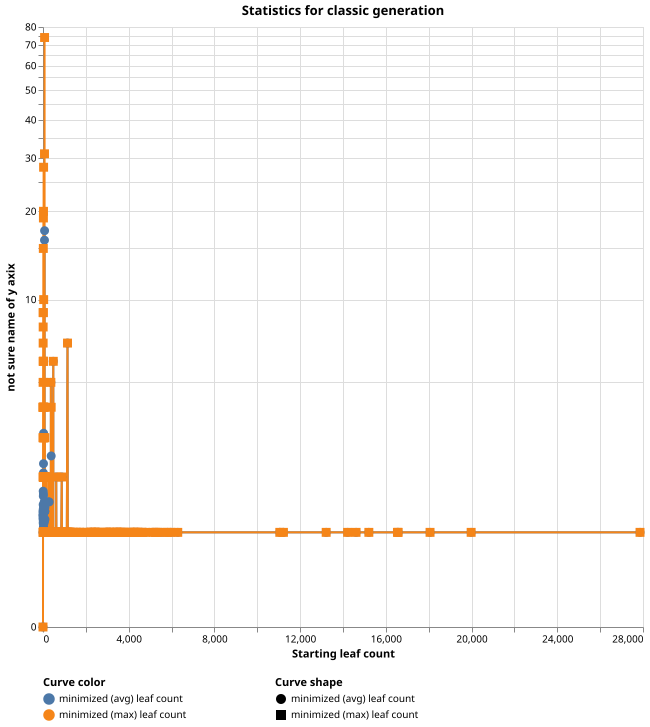

The data file committed next to this chart (first rows):
# requested-depth, actual-depth, actual-leaf-count, max-balance, mean-balance, sigma-balance, minimized-depth, minimized-leaf-count, actual-state-count, minimized-state-count, minimized-rte
10, 0, 1, 0, 0.0, 0, 0, 1, 2, 2, :empty-set
10, 0, 1, 0, 0.0, 0, 0, 1, 2, 2, :empty-set
10, 0, 1, 0, 0.0, 0, 0, 1, 2, 2, :empty-set
10, 0, 1, 0, 0.0, 0, 0, 1, 3, 3, :other
10, 0, 1, 0, 0.0, 0, 0, 1, 3, 3, :sigma
10, 0, 1, 0, 0.0, 0, 1, 4, 3, 3, :other
10, 13, 66, 7, 0.6839, 1.404, 0, 1, 2, 2, :epsilon
10, 13, 69, 7, 0.5875, 1.237, 0, 1, 2, 2, :empty-set
10, 15, 316, 9, 0.7189, 1.514, 1, 1, 2, 2, (:* :sigma)
10, 16, 11220, 15, 0.745, 1.584, 0, 1, 2, 2, :empty-set
10, 16, 853, 12, 0.7399, 1.542, 1, 1, 88, 2, (:* :sigma)
10, 17, 18062, 14, 0.7367, 1.572, 1, 1, 2, 2, (:* :sigma)
10, 17, 3667, 14, 0.7485, 1.587, 0, 1, 2, 2, :empty-set
10, 18, 13215, 16, 0.7456, 1.582, 0, 1, 2, 2, :empty-set
10, 18, 14215, 16, 0.7349, 1.566, 0, 1, 2, 2, :empty-set
10, 18, 14611, 16, 0.7455, 1.574, 0, 1, 2, 2, :empty-set
10, 18, 15206, 16, 0.7486, 1.593, 0, 1, 2, 2, :empty-set
10, 18, 16541, 16, 0.743, 1.58, 1, 1, 2, 2, (:* :sigma)
10, 20, 11050, 18, 0.7548, 1.609, 0, 1, 2, 2, :empty-set
10, 21, 5796, 20, 0.7313, 1.59, 1, 1, 2, 2, (:* :sigma)
11, 0, 1, 0, 0.0, 0, 0, 1, 2, 2, :empty-set
11, 0, 1, 0, 0.0, 0, 0, 1, 2, 2, :epsilon
11, 0, 1, 0, 0.0, 0, 0, 1, 2, 2, :epsilon
11, 0, 1, 0, 0.0, 0, 0, 1, 2, 2, :epsilon
11, 0, 1, 0, 0.0, 0, 0, 1, 3, 3, :sigma
11, 0, 1, 0, 0.0, 0, 1, 4, 3, 3, :other
11, 17, 19980, 15, 0.7364, 1.573, 0, 1, 2, 2, :empty-set
11, 18, 27861, 17, 0.7396, 1.571, 1, 1, 2, 2, (:* :sigma)
11, 19, 4398, 15, 0.7385, 1.562, 0, 1, 2, 2, :epsilon
11, 2, 1, 0, 0.0, 0.0, 3, 4, 3, 3, :other
11, 23, 16575, 20, 0.7367, 1.579, 0, 1, 2, 2, :empty-set
11, 3, 1, 0, 0.0, 0.0, 0, 1, 2, 2, :epsilon
4, 0, 1, 0, 0.0, 0, 0, 1, 1, 2, :empty-set
4, 0, 1, 0, 0.0, 0, 0, 1, 1, 2, :empty-set
4, 0, 1, 0, 0.0, 0, 0, 1, 1, 2, :empty-set
4, 0, 1, 0, 0.0, 0, 0, 1, 1, 2, :empty-set
4, 0, 1, 0, 0.0, 0, 0, 1, 1, 2, :empty-set
4, 0, 1, 0, 0.0, 0, 0, 1, 1, 2, :empty-set
4, 0, 1, 0, 0.0, 0, 0, 1, 1, 2, :empty-set
4, 0, 1, 0, 0.0, 0, 0, 1, 1, 2, :empty-set
4, 0, 1, 0, 0.0, 0, 0, 1, 1, 2, :empty-set
4, 0, 1, 0, 0.0, 0, 0, 1, 1, 2, :empty-set
4, 0, 1, 0, 0.0, 0, 0, 1, 1, 2, :empty-set
4, 0, 1, 0, 0.0, 0, 0, 1, 1, 2, :empty-set
4, 0, 1, 0, 0.0, 0, 0, 1, 1, 2, :empty-set
4, 0, 1, 0, 0.0, 0, 0, 1, 1, 2, :empty-set
4, 0, 1, 0, 0.0, 0, 0, 1, 1, 2, :empty-set
4, 0, 1, 0, 0.0, 0, 0, 1, 2, 2, :empty-set
4, 0, 1, 0, 0.0, 0, 0, 1, 2, 2, :empty-set
4, 0, 1, 0, 0.0, 0, 0, 1, 2, 2, :empty-set
4, 0, 1, 0, 0.0, 0, 0, 1, 2, 2, :empty-set
4, 0, 1, 0, 0.0, 0, 0, 1, 2, 2, :empty-set
4, 0, 1, 0, 0.0, 0, 0, 1, 2, 2, :empty-set
4, 0, 1, 0, 0.0, 0, 0, 1, 2, 2, :empty-set
4, 0, 1, 0, 0.0, 0, 0, 1, 2, 2, :empty-set
4, 0, 1, 0, 0.0, 0, 0, 1, 2, 2, :empty-set
4, 0, 1, 0, 0.0, 0, 0, 1, 2, 2, :empty-set
4, 0, 1, 0, 0.0, 0, 0, 1, 2, 2, :empty-set
4, 0, 1, 0, 0.0, 0, 0, 1, 2, 2, :empty-set
4, 0, 1, 0, 0.0, 0, 0, 1, 2, 2, :empty-set
... 2,726 more rows
